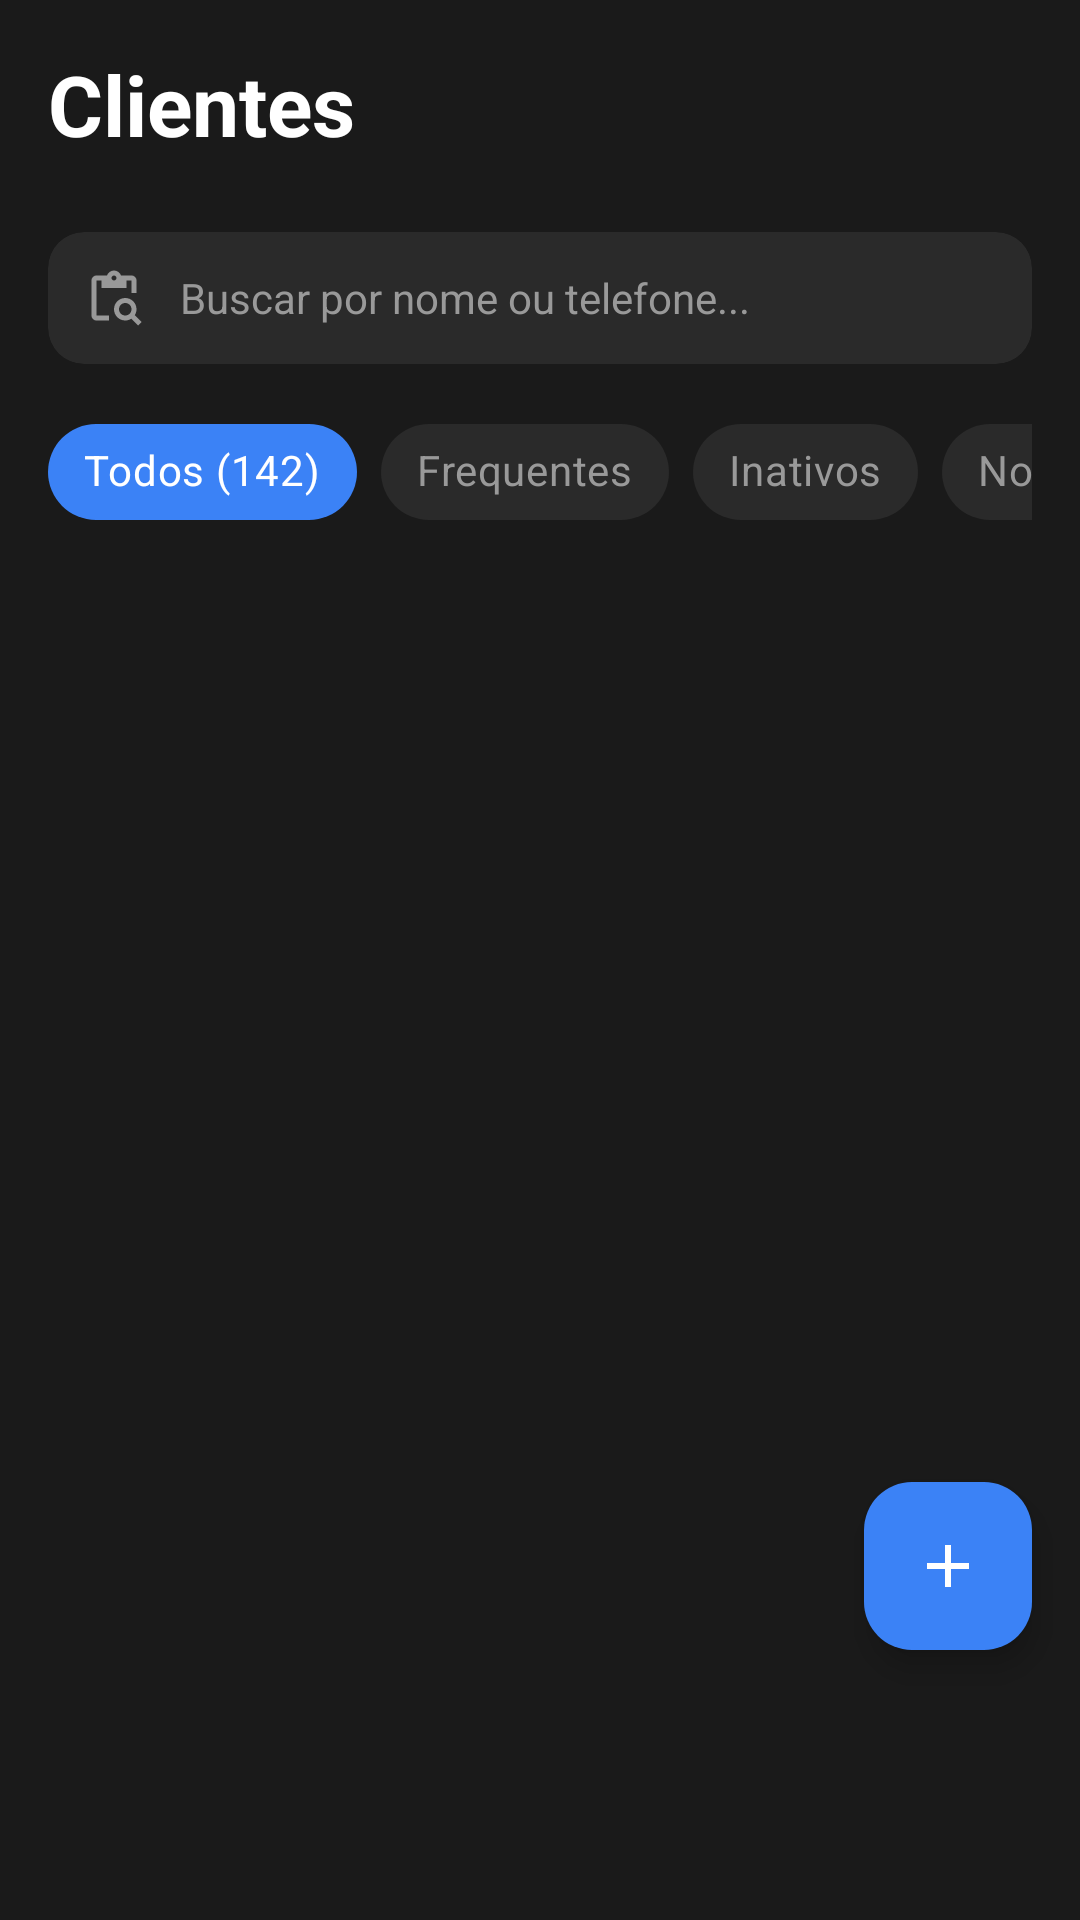

This screen was rendered from an Android layout file. Write that file and the resources it references.
<!-- AndroidManifest.xml: application theme Theme.BarberPro -->
<!-- res/layout/fragment_clients.xml -->
<?xml version="1.0" encoding="utf-8"?>
<androidx.constraintlayout.widget.ConstraintLayout xmlns:android="http://schemas.android.com/apk/res/android"
    xmlns:app="http://schemas.android.com/apk/res-auto"
    xmlns:tools="http://schemas.android.com/tools"
    android:layout_width="match_parent"
    android:layout_height="match_parent"
    android:background="@color/background_dark"
    tools:context=".ClientsActivity">

    
    <LinearLayout
        android:id="@+id/headerLayout"
        android:layout_width="match_parent"
        android:layout_height="wrap_content"
        android:orientation="horizontal"
        android:padding="16dp"
        android:gravity="center_vertical"
        app:layout_constraintTop_toTopOf="parent">

        <TextView
            android:layout_width="0dp"
            android:layout_height="wrap_content"
            android:layout_weight="1"
            android:text="Clientes"
            android:textSize="28sp"
            android:textStyle="bold"
            android:textColor="@android:color/white" />

    </LinearLayout>

    
    <com.google.android.material.card.MaterialCardView
        android:id="@+id/searchCard"
        android:layout_width="match_parent"
        android:layout_height="wrap_content"
        android:layout_marginHorizontal="16dp"
        android:layout_marginTop="8dp"
        app:cardBackgroundColor="@color/card_background"
        app:cardCornerRadius="12dp"
        app:cardElevation="0dp"
        app:strokeWidth="0dp"
        app:layout_constraintTop_toBottomOf="@id/headerLayout">

        <LinearLayout
            android:layout_width="match_parent"
            android:layout_height="wrap_content"
            android:orientation="horizontal"
            android:padding="12dp"
            android:gravity="center_vertical">

            <ImageView
                android:layout_width="20dp"
                android:layout_height="20dp"
                android:src="@drawable/ic_search"
                app:tint="@color/text_secondary" />

            <EditText
                android:id="@+id/searchEditText"
                android:layout_width="0dp"
                android:layout_height="wrap_content"
                android:layout_weight="1"
                android:layout_marginStart="12dp"
                android:hint="Buscar por nome ou telefone..."
                android:textSize="14sp"
                android:textColor="@android:color/white"
                android:textColorHint="@color/text_secondary"
                android:background="@android:color/transparent"
                android:inputType="text" />
        </LinearLayout>
    </com.google.android.material.card.MaterialCardView>

    
    <HorizontalScrollView
        android:id="@+id/filtersScroll"
        android:layout_width="match_parent"
        android:layout_height="wrap_content"
        android:scrollbars="none"
        android:paddingHorizontal="16dp"
        android:paddingVertical="12dp"
        app:layout_constraintTop_toBottomOf="@id/searchCard">

        <com.google.android.material.chip.ChipGroup
            android:id="@+id/filterChipGroup"
            android:layout_width="wrap_content"
            android:layout_height="wrap_content"
            app:singleSelection="true"
            app:selectionRequired="true">

            <com.google.android.material.chip.Chip
                android:id="@+id/chipTodos"
                android:layout_width="wrap_content"
                android:layout_height="wrap_content"
                android:text="Todos (142)"
                android:textColor="@android:color/white"
                app:chipBackgroundColor="@color/chip_background"
                app:chipStrokeWidth="0dp"
                style="@style/Widget.MaterialComponents.Chip.Choice" />

            <com.google.android.material.chip.Chip
                android:id="@+id/chipFrequentes"
                android:layout_width="wrap_content"
                android:layout_height="wrap_content"
                android:text="Frequentes"
                android:textColor="@color/text_secondary"
                app:chipBackgroundColor="@color/card_background"
                app:chipStrokeWidth="0dp"
                style="@style/Widget.MaterialComponents.Chip.Choice" />

            <com.google.android.material.chip.Chip
                android:id="@+id/chipInativos"
                android:layout_width="wrap_content"
                android:layout_height="wrap_content"
                android:text="Inativos"
                android:textColor="@color/text_secondary"
                app:chipBackgroundColor="@color/card_background"
                app:chipStrokeWidth="0dp"
                style="@style/Widget.MaterialComponents.Chip.Choice" />

            <com.google.android.material.chip.Chip
                android:id="@+id/chipNovos"
                android:layout_width="wrap_content"
                android:layout_height="wrap_content"
                android:text="Novos"
                android:textColor="@color/text_secondary"
                app:chipBackgroundColor="@color/card_background"
                app:chipStrokeWidth="0dp"
                style="@style/Widget.MaterialComponents.Chip.Choice" />

        </com.google.android.material.chip.ChipGroup>
    </HorizontalScrollView>

    
    <androidx.recyclerview.widget.RecyclerView
        android:id="@+id/clientsRecyclerView"
        android:layout_width="match_parent"
        android:layout_height="0dp"
        android:paddingHorizontal="16dp"
        android:paddingBottom="80dp"
        android:clipToPadding="false"
        app:layoutManager="androidx.recyclerview.widget.LinearLayoutManager"
        app:layout_constraintTop_toBottomOf="@id/filtersScroll"
        app:layout_constraintBottom_toBottomOf="parent"
        tools:listitem="@layout/item_client" />

    
    <com.google.android.material.floatingactionbutton.FloatingActionButton
        android:id="@+id/fabAddClient"
        android:layout_width="wrap_content"
        android:layout_height="wrap_content"
        android:layout_marginEnd="16dp"
        android:layout_marginBottom="90dp"
        android:contentDescription="Adicionar cliente"
        android:src="@drawable/ic_add"
        app:backgroundTint="#3B82F6"
        app:tint="@android:color/white"
        app:layout_constraintEnd_toEndOf="parent"
        app:layout_constraintBottom_toBottomOf="parent" />
</androidx.constraintlayout.widget.ConstraintLayout>
<!-- res/layout/item_client.xml (included above) -->
<?xml version="1.0" encoding="utf-8"?>
<com.google.android.material.card.MaterialCardView xmlns:android="http://schemas.android.com/apk/res/android"
    xmlns:app="http://schemas.android.com/apk/res-auto"
    android:layout_width="match_parent"
    android:layout_height="wrap_content"
    android:layout_marginBottom="8dp"
    app:cardBackgroundColor="@android:color/transparent"
    app:cardElevation="0dp"
    app:strokeWidth="0dp">

    <androidx.constraintlayout.widget.ConstraintLayout
        android:id="@+id/clientecard"
        android:layout_width="match_parent"
        android:layout_height="wrap_content"
        android:padding="12dp">

        
        <com.google.android.material.card.MaterialCardView
            android:id="@+id/avatarCard"
            android:layout_width="48dp"
            android:layout_height="48dp"
            app:cardCornerRadius="24dp"
            app:cardBackgroundColor="@color/gold_dark"
            app:cardElevation="0dp"
            app:layout_constraintStart_toStartOf="parent"
            app:layout_constraintTop_toTopOf="parent"
            app:layout_constraintBottom_toBottomOf="parent">

            <ImageView
                android:id="@+id/avatarImage"
                android:layout_width="match_parent"
                android:layout_height="match_parent"
                android:scaleType="centerCrop" />

            <TextView
                android:id="@+id/avatarInitial"
                android:layout_width="match_parent"
                android:layout_height="match_parent"
                android:gravity="center"
                android:text="A"
                android:textSize="18sp"
                android:textStyle="bold"
                android:textColor="@android:color/white" />
        </com.google.android.material.card.MaterialCardView>

        
        <LinearLayout
            android:layout_width="0dp"
            android:layout_height="wrap_content"
            android:orientation="vertical"
            android:layout_marginStart="12dp"
            android:layout_marginEnd="12dp"
            app:layout_constraintStart_toEndOf="@id/avatarCard"
            app:layout_constraintEnd_toStartOf="@id/arrowIcon"
            app:layout_constraintTop_toTopOf="@id/avatarCard"
            app:layout_constraintBottom_toBottomOf="@id/avatarCard">

            <LinearLayout
                android:layout_width="wrap_content"
                android:layout_height="wrap_content"
                android:orientation="horizontal"
                android:gravity="center_vertical">

                <TextView
                    android:id="@+id/clientNameText"
                    android:layout_width="wrap_content"
                    android:layout_height="wrap_content"
                    android:text="Arthur Silva"
                    android:textSize="16sp"
                    android:textStyle="bold"
                    android:textColor="@android:color/white" />

                <ImageView
                    android:id="@+id/vipIcon"
                    android:layout_width="16dp"
                    android:layout_height="16dp"
                    android:layout_marginStart="6dp"
                    android:src="@drawable/ic_star"
                    app:tint="@color/gold"
                    android:visibility="gone" />
            </LinearLayout>

            <TextView
                android:id="@+id/clientPhoneText"
                android:layout_width="wrap_content"
                android:layout_height="wrap_content"
                android:text="(11) 98765-4321"
                android:textSize="13sp"
                android:textColor="@color/text_secondary"
                android:layout_marginTop="2dp" />
        </LinearLayout>

        
        <ImageView
            android:id="@+id/arrowIcon"
            android:layout_width="20dp"
            android:layout_height="20dp"
            android:src="@drawable/ic_arrow_forward"
            app:tint="@color/text_secondary"
            app:layout_constraintEnd_toEndOf="parent"
            app:layout_constraintTop_toTopOf="parent"
            app:layout_constraintBottom_toBottomOf="parent" />

        
        <View
            android:id="@+id/sectionDivider"
            android:layout_width="match_parent"
            android:layout_height="1dp"
            android:background="@color/text_secondary"
            android:alpha="0.1"
            android:layout_marginTop="12dp"
            android:visibility="gone"
            app:layout_constraintTop_toBottomOf="@id/avatarCard" />

    </androidx.constraintlayout.widget.ConstraintLayout>

</com.google.android.material.card.MaterialCardView>
<!-- resources referenced by this layout -->
<resources>
  <color name="background_dark">#1A1A1A</color>
  <color name="card_background">#2A2A2A</color>
  <color name="chip_background">#3B82F6</color>
  <color name="gold">#D4AF37</color>
  <color name="gold_dark">#B8941F</color>
  <color name="text_secondary">#999999</color>
  <!-- drawable ic_add (drawable) -->
  <vector xmlns:android="http://schemas.android.com/apk/res/android" android:height="96dp" android:tint="#D09604" android:viewportHeight="24" android:viewportWidth="24" android:width="96dp">
        
      <path android:fillColor="@android:color/white" android:pathData="M19,13h-6v6h-2v-6H5v-2h6V5h2v6h6v2z"/>
      
  </vector>
  <!-- drawable ic_arrow_forward (drawable) -->
  <vector xmlns:android="http://schemas.android.com/apk/res/android" android:autoMirrored="true" android:height="24dp" android:tint="#D4AF37" android:viewportHeight="24" android:viewportWidth="24" android:width="24dp">
  
      <path android:fillColor="@android:color/white" android:pathData="M6.23,20.23l1.77,1.77l10,-10l-10,-10l-1.77,1.77l8.23,8.23z"/>
  
  </vector>
  <!-- drawable ic_search (drawable) -->
  <vector xmlns:android="http://schemas.android.com/apk/res/android" android:height="24dp" android:tint="#D4AF37" android:viewportHeight="24" android:viewportWidth="24" android:width="24dp">
        
      <path android:fillColor="@android:color/white" android:pathData="M5,5h2v3h10V5h2v5h2V5c0,-1.1 -0.9,-2 -2,-2h-4.18C14.4,1.84 13.3,1 12,1S9.6,1.84 9.18,3H5C3.9,3 3,3.9 3,5v14c0,1.1 0.9,2 2,2h5v-2H5V5zM12,3c0.55,0 1,0.45 1,1s-0.45,1 -1,1s-1,-0.45 -1,-1S11.45,3 12,3z"/>
        
      <path android:fillColor="@android:color/white" android:pathData="M20.3,18.9c0.4,-0.7 0.7,-1.5 0.7,-2.4c0,-2.5 -2,-4.5 -4.5,-4.5S12,14 12,16.5s2,4.5 4.5,4.5c0.9,0 1.7,-0.3 2.4,-0.7l2.7,2.7l1.4,-1.4L20.3,18.9zM16.5,19c-1.4,0 -2.5,-1.1 -2.5,-2.5c0,-1.4 1.1,-2.5 2.5,-2.5s2.5,1.1 2.5,2.5C19,17.9 17.9,19 16.5,19z"/>
      
  </vector>
  <style name="Theme.BarberPro" parent="Theme.MaterialComponents.DayNight.NoActionBar">
          
          <item name="colorPrimary">@color/gold</item>
          <item name="colorPrimaryVariant">@color/gold_dark</item>
          <item name="colorOnPrimary">@color/button_text</item>
  
          
          <item name="colorSecondary">@color/gold_light</item>
          <item name="colorSecondaryVariant">@color/gold_dark</item>
          <item name="colorOnSecondary">@color/button_text</item>
  
          
          <item name="android:statusBarColor">@color/background_dark</item>
          <item name="android:windowLightStatusBar">false</item>
  
          
          <item name="android:windowBackground">@color/background_dark</item>
          <item name="backgroundColor">@color/background_dark</item>
  
          
          <item name="android:textColorPrimary">@color/text_primary</item>
          <item name="android:textColorSecondary">@color/text_secondary</item>
          <item name="android:textColorHint">@color/text_hint</item>
  
          
          <item name="materialButtonStyle">@style/Widget.BarberPro.Button</item>
          <item name="textInputStyle">@style/Widget.BarberPro.TextInputLayout</item>
      </style>
  <color name="button_text">#1A1A1A</color>
  <color name="gold_light">#E5C965</color>
  <color name="text_primary">#FFFFFF</color>
  <color name="text_hint">#666666</color>
  <style name="Widget.BarberPro.Button" parent="Widget.MaterialComponents.Button">
          <item name="cornerRadius">8dp</item>
          <item name="android:textAllCaps">false</item>
          <item name="android:textSize">16sp</item>
          <item name="android:textStyle">bold</item>
          <item name="elevation">0dp</item>
      </style>
  <style name="Widget.BarberPro.TextInputLayout" parent="Widget.MaterialComponents.TextInputLayout.OutlinedBox">
          <item name="boxStrokeColor">@color/input_stroke</item>
          <item name="boxStrokeWidth">1dp</item>
          <item name="hintTextColor">@color/text_secondary</item>
          <item name="android:textColorHint">@color/text_hint</item>
      </style>
  <color name="input_stroke">#3A3A3A</color>
</resources>
